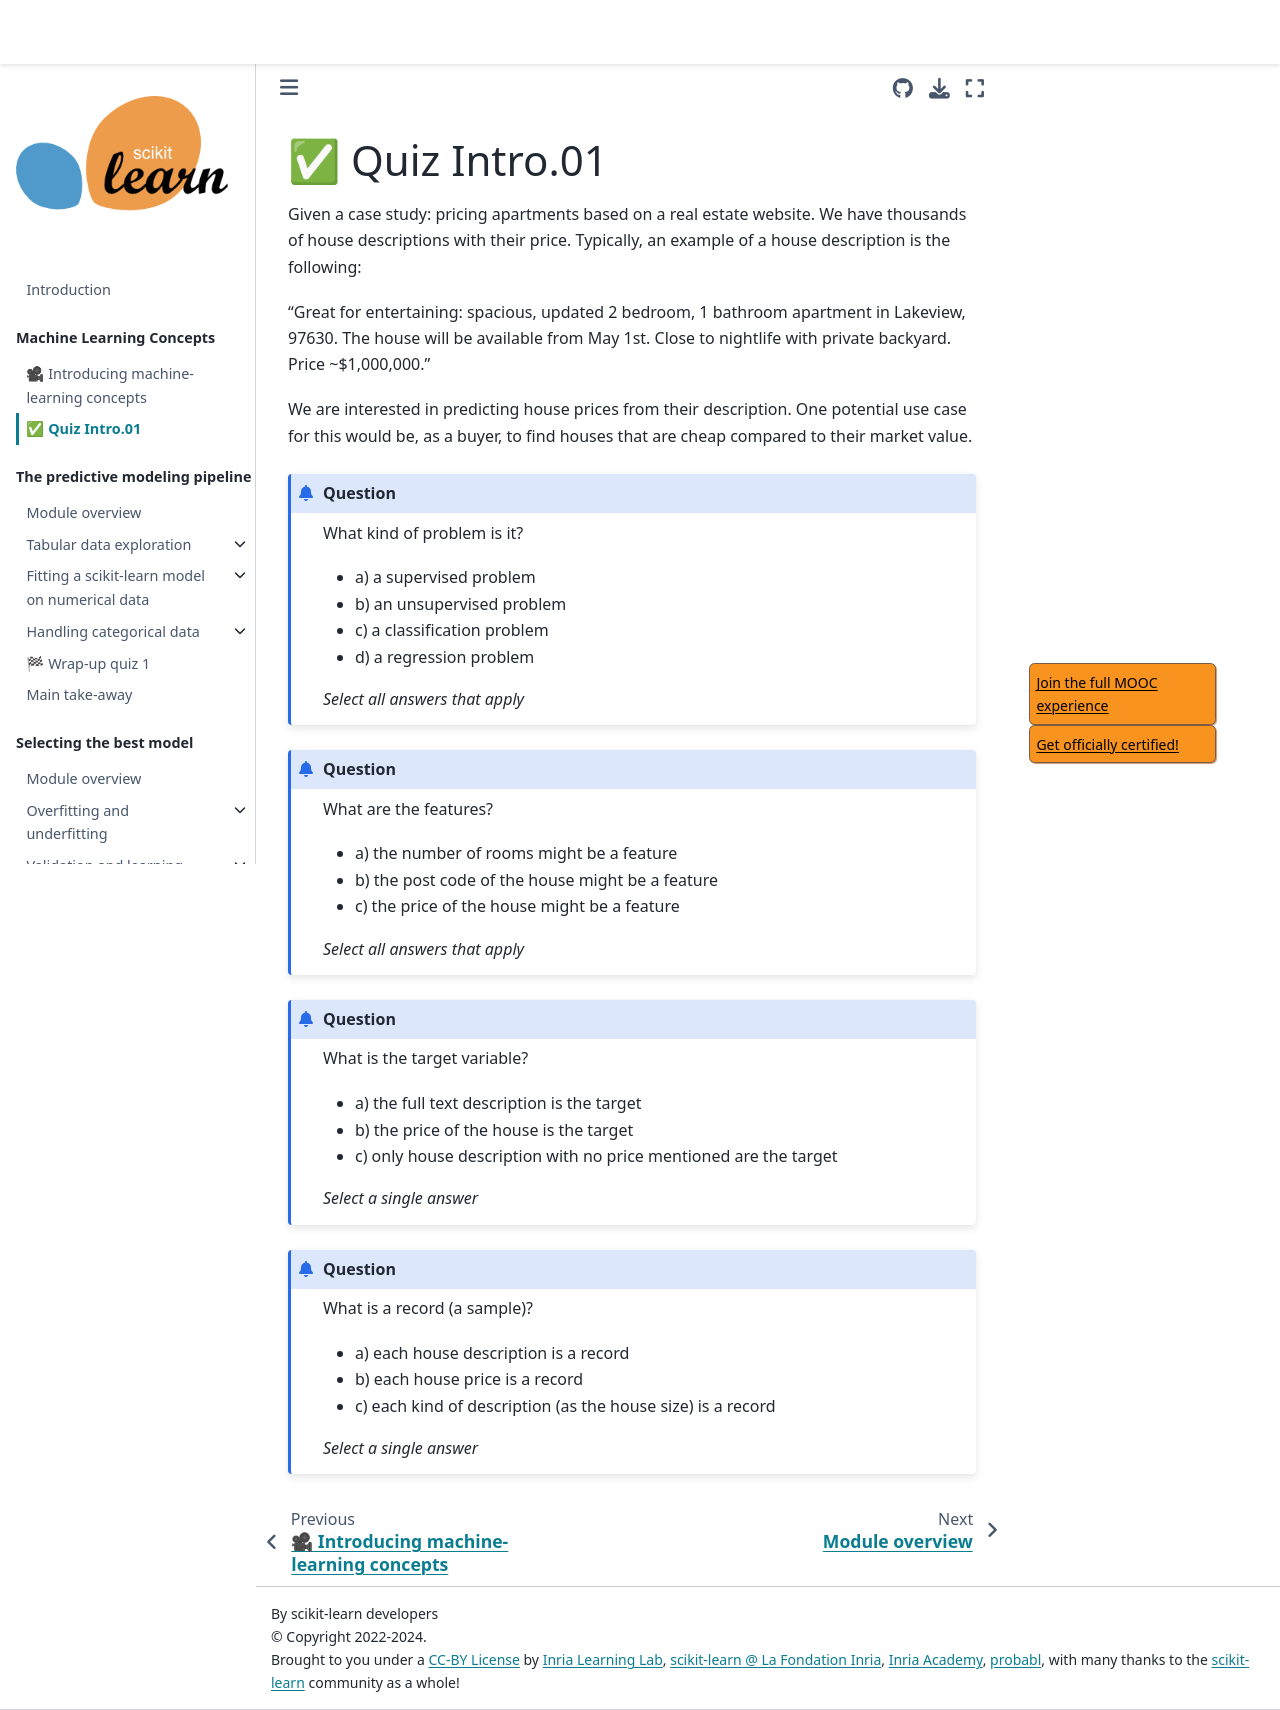

repository: INRIA/scikit-learn-mooc · page: ml_concepts/quiz_intro_01.html · generator: jekyll

# ✅ Quiz Intro.01

Given a case study: pricing apartments based on a real estate website. We have
thousands of house descriptions with their price. Typically, an example of a
house description is the following:

"Great for entertaining: spacious, updated 2 bedroom, 1 bathroom apartment in
Lakeview, 97630. The house will be available from May 1st. Close to nightlife
with private backyard. Price ~$1,000,000."

We are interested in predicting house prices from their description. One
potential use case for this would be, as a buyer, to find houses that are cheap
compared to their market value.

```{admonition} Question
What kind of problem is it?

- a) a supervised problem
- b) an unsupervised problem
- c) a classification problem
- d) a regression problem

_Select all answers that apply_
```

+++

```{admonition} Question
What are the features?

- a) the number of rooms might be a feature
- b) the post code of the house might be a feature
- c) the price of the house might be a feature

_Select all answers that apply_
```

+++

```{admonition} Question
What is the target variable?

- a) the full text description is the target
- b) the price of the house is the target
- c) only house description with no price mentioned are the target

_Select a single answer_
```

+++

```{admonition} Question
What is a record (a sample)?

- a) each house description is a record
- b) each house price is a record
- c) each kind of description (as the house size) is a record

_Select a single answer_
```
